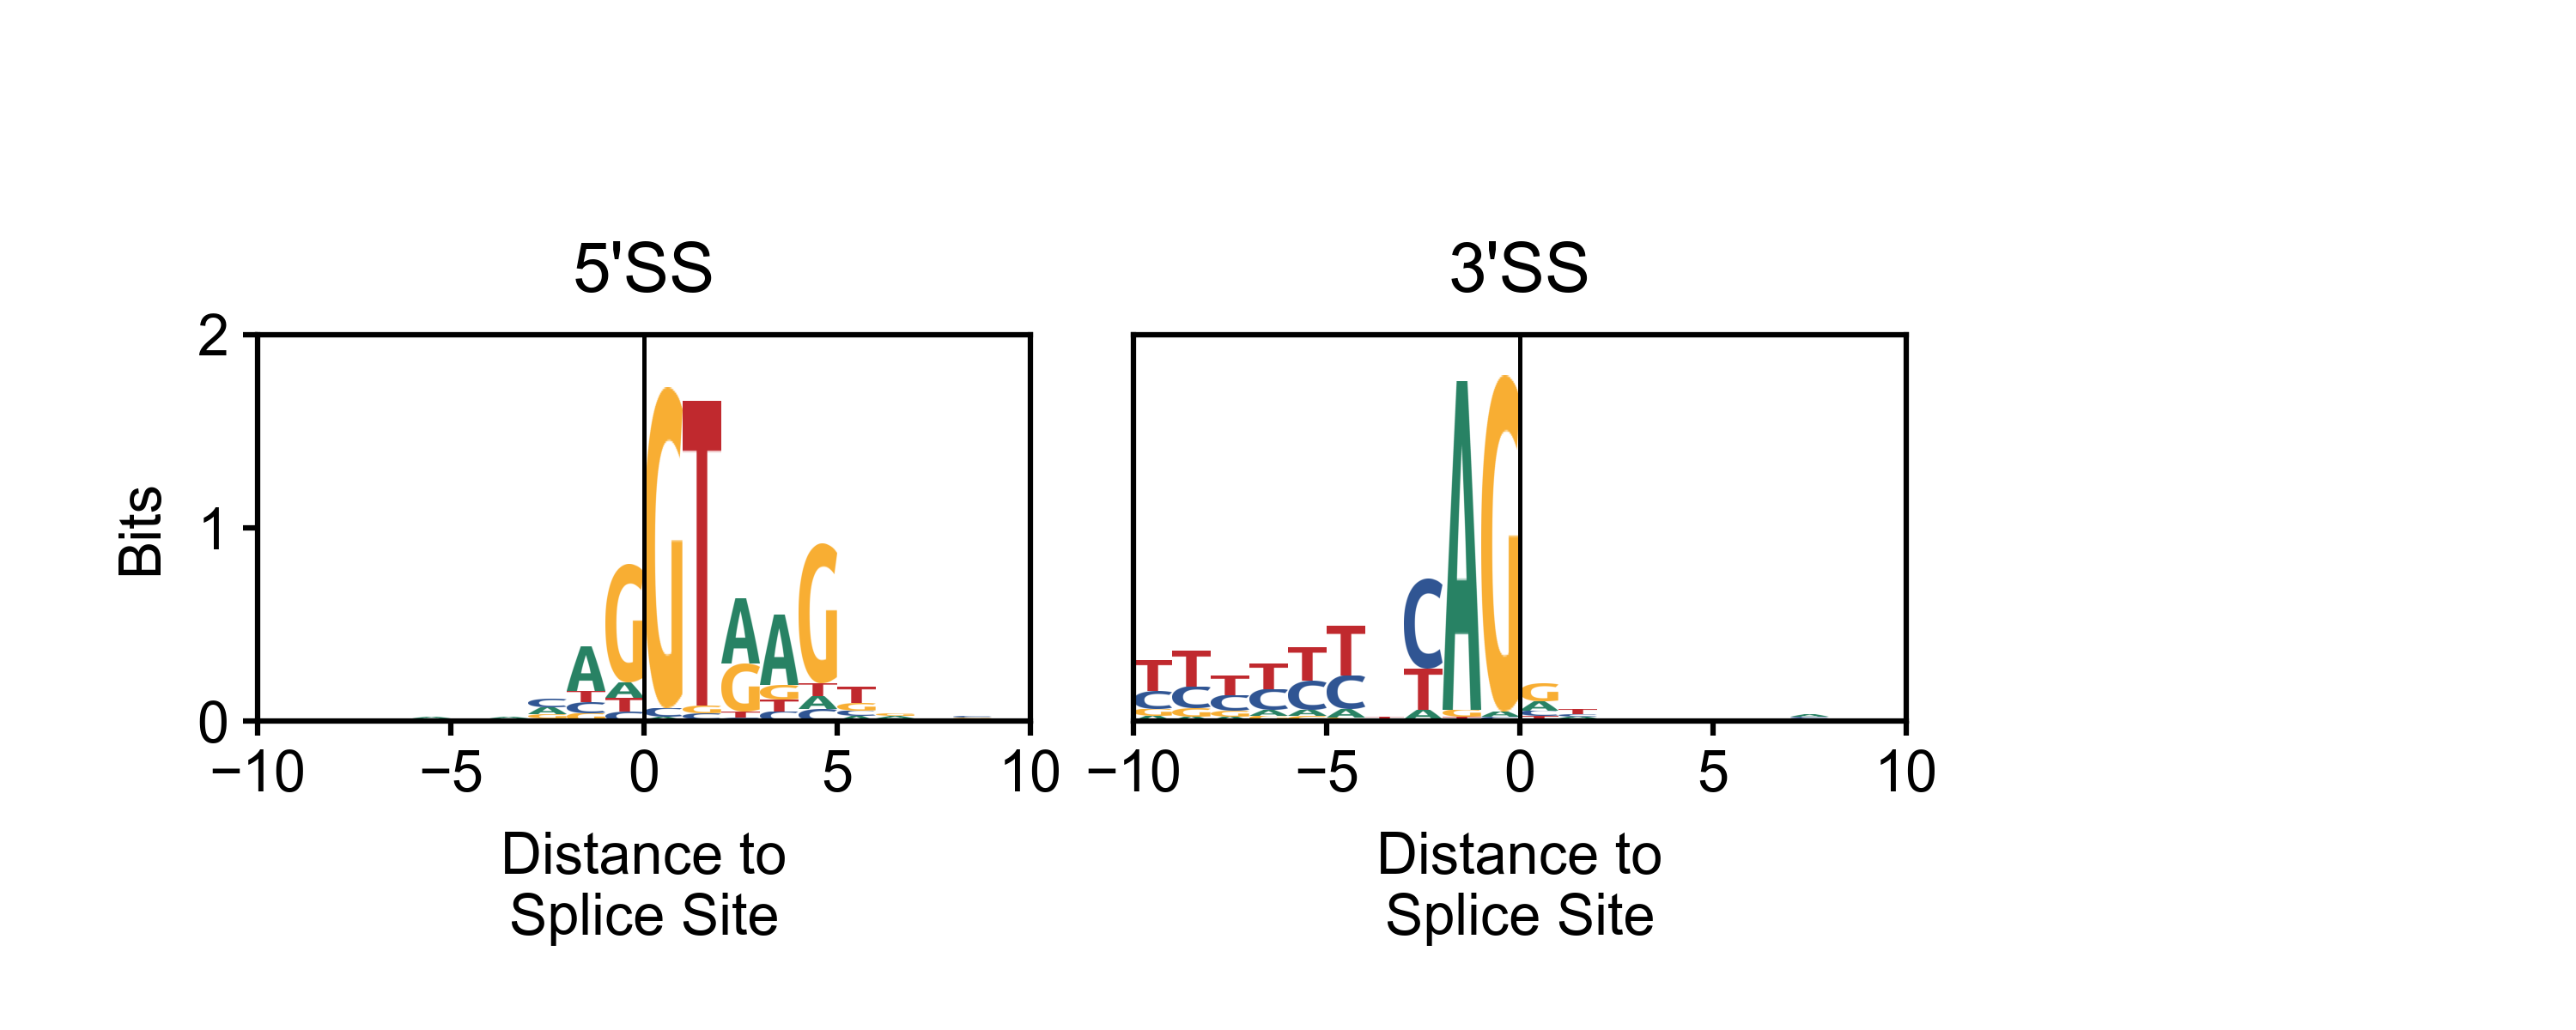

Write Python code to recreate this figure.
import matplotlib.pyplot as plt
import matplotlib.patches as mplpatches
import numpy as np
import argparse
import matplotlib.image as mpimg
import math

# note: my computer was struggling with the gz file. It kept crashing everytime it was close to being downloaded so I used the chr15 file for my code instead.

parser = argparse.ArgumentParser()
parser.add_argument('--inFile', '-g', type=str, action='store', help='input file')
parser.add_argument('--bedFile', '-b', type=str, action='store', help='bed file', default='Splice_Locations_chr15.bed')
parser.add_argument('--aFile', '-A', type=str, action='store', help='input file', default='A.png')
parser.add_argument('--cFile', '-C', type=str, action='store', help='input file', default='C.png')
parser.add_argument('--tFile', '-T', type=str, action='store', help='input file', default='T.png')
parser.add_argument('--gFile', '-G', type=str, action='store', help='input file', default='G.png')
parser.add_argument('--outFile', '-o', type=str, action='store', help='output file')
args = parser.parse_args()
inFile = args.inFile
A = mpimg.imread(args.aFile)
C = mpimg.imread(args.cFile)
T = mpimg.imread(args.tFile)
G = mpimg.imread(args.gFile)
outFile = args.outFile
bedFile = args.bedFile
plt.style.use('BME163.mplstyle')


def readFasta(genomeFile):
    fastaDict = {}
    first = False
    for line in open(genomeFile):
        line = line.rstrip()
        if line[0] == '>':
            if first:
                fastaDict[name]=('').join(fastaDict[name])
            name = "chr" + str(line[1:].split(" ",1)[0])
            fastaDict[name] = []
            first = True
        else:
            sequence = line
            fastaDict[name].append(sequence)
    fastaDict[name] = ('').join(fastaDict[name])
    return fastaDict

fastaDict = readFasta(inFile)

junctions = {3: [], 5: []}
sequences = {3: [], 5: []}

def readBed(bedFile):
    dict3, dict5 = {}, {}
    with open(bedFile) as bed:
        for line in bed:
            elements = line.split("\t")
            if elements[3][0] == "3":
                if elements[0] not in dict3:
                    dict3[elements[0]] = []
                dict3[elements[0]].append(elements[1])
            else:
                if elements[0] not in dict5:
                    dict5[elements[0]] = []
                dict5[elements[0]].append(elements[1])

    return dict3, dict5

dict3, dict5 = readBed(bedFile)

sequences5 = []
sequences3 = []
for key, value in dict5.items():
    for point in value:
        sequences5.append(fastaDict[key][int(point)-10:int(point)+10])

for key, value in dict3.items():
    for point in value:
        sequences3.append(fastaDict[key][int(point)-10:int(point)+10])

reverses = []  # 3 prime reverse compliments.
for thisseq in sequences3:  # reverse compliment all 3 prime sequences
    reverse = thisseq[::-1]  # reverse the strand
    reversecompliment = ""
    for letter in reverse:
        if letter == "A":
            reversecompliment += "T"
        elif letter == "T":
            reversecompliment += "A"
        elif letter == "G":
            reversecompliment += "C"
        elif letter == "C":
            reversecompliment += "G"
    reverses.append(reversecompliment)

def frequency(lists):
    dict = {}    #divide by the total
    baselist = ['A', 'G', 'T', 'C']
    for index in range(20):
        dict[index] = {'A': 0, 'G': 0, 'T': 0, 'C': 0}
    for string in lists:
        for n, i in enumerate(string):
            # n index , i letter
            for base in baselist:
                if base == i:
                    dict[n][i] = int(dict[n][i]) + 1

    tot = dict.get(0)
    sumtot = sum(list(tot.values()))
    for key, value in dict.items():
        for k, v in value.items():
            value.update({k: v / sumtot})
    return dict

def height(dict):
    heightfreq = []
    for key, value in dict.items():
        afreq = value.get("A")
        gfreq = value.get("G")
        cfreq = value.get("C")
        tfreq = value.get("T")
        h_a = afreq * (np.log2(afreq))
        h_g = gfreq * (np.log2(gfreq))
        h_c = cfreq * (np.log2(cfreq))
        h_t = tfreq * (np.log2(tfreq))
        total_h = -(h_a + h_g + h_c + h_t)  #for fives, should be 0.16
        bits = 2 - (total_h)   #-1*4*(0.25*np.log2(0.25))
        aheight = afreq * bits
        gheight = gfreq * bits
        cheight = cfreq * bits
        theight = tfreq * bits
        heightfreq.append([(A,aheight),(T,theight),(G,gheight),(C,cheight)])
        # heightfreq[key] = {"A": [afreq, aheight], "G": [gfreq, gheight], "C": [cfreq, cheight], "T": [tfreq, theight]}

    return heightfreq

frequenciesfive = frequency(sequences5)  # dictionary keys ranging from 1-20, contains dictionary as values. with nuc:freq as items. .
frequenciesthree = frequency(reverses)

heightfive = height(frequenciesfive)
heightthree = height(frequenciesthree)

figureWidth = 5
figureHeight = 2
panelWidth = 1.5   #was 1.5
panelHeight = 0.75   #was 0.5

relativePanelWidth = panelWidth / figureWidth
relativePanelHeight = panelHeight / figureHeight

plt.figure(figsize=(figureWidth, figureHeight))

Panel1 = plt.axes([0.1, 0.3, relativePanelWidth, relativePanelHeight])
Panel2 = plt.axes([0.44, 0.3, relativePanelWidth, relativePanelHeight])

Panel1.set_yticks([0, 1, 2])
Panel1.set_xticks([-10, -5, 0, 5, 10])
Panel1.set_xlabel("Distance to\nSplice Site", multialignment="center")
Panel2.set_xlabel("Distance to\nSplice Site", multialignment="center")
Panel1.set_ylabel("Bits")
Panel1.set_title("5'SS")
Panel2.set_title("3'SS")
Panel2.set_xticks([-10, -5, 0, 5, 10])

Panel1.plot([0,0],[0,2], "k-",lw = 0.6)
Panel2.plot([0,0],[0,2], "k-",lw = 0.6)

Panel2.tick_params(bottom=True, labelbottom=True,
                   left=False, labelleft=False,
                   right=False, labelright=False,
                   top=False, labeltop=False)
Panel1.tick_params(bottom=True, labelbottom=True,
                   left=True, labelleft=True,
                   right=False, labelright=False,
                   top=False, labeltop=False)

x = -10
for tuple in heightfive:
    prevHeight = 0
    for base in sorted(tuple, key = lambda x:x[1]):
        Panel1.imshow(base[0], extent=[x, x + 1, prevHeight, prevHeight + base[1]],aspect='auto')
        prevHeight += base[1]
    x += 1

x2 = -10
for tuple in heightthree:
    prevHeight = 0
    for base in sorted(tuple, key = lambda x2:x2[1]):
        Panel2.imshow(base[0], extent=[x2, x2 + 1, prevHeight, prevHeight + base[1]],aspect='auto')
        prevHeight += base[1]
    x2 += 1

Panel1.set_xlim(-10, 10)
Panel2.set_xlim(-10, 10)
Panel2.set_ylim(0, 2)
Panel1.set_ylim(0, 2)

plt.savefig(outFile, dpi=600)
